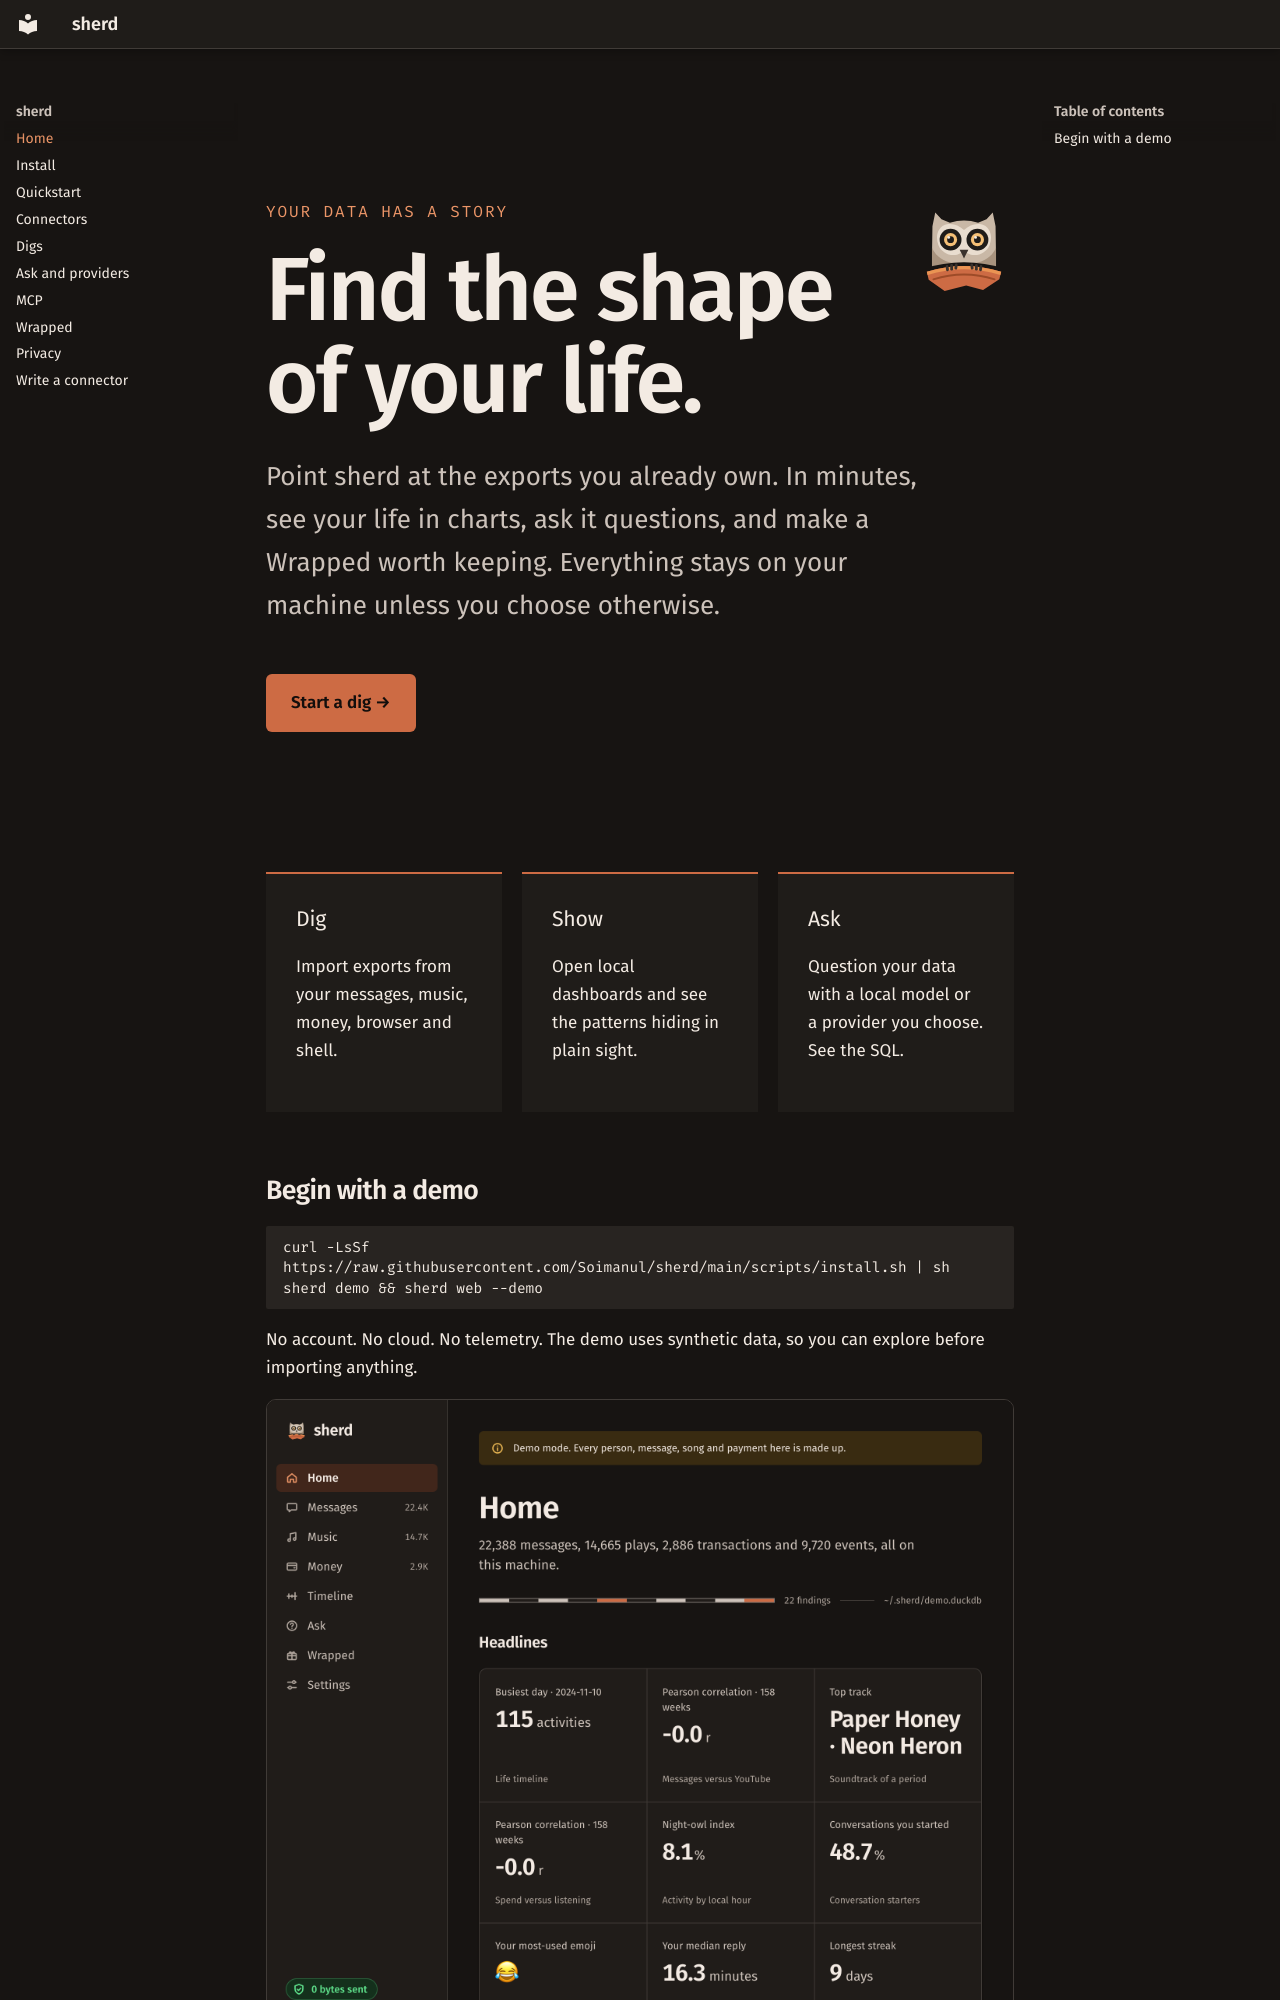

repository: Soimanul/sherd · page: index.html · generator: mkdocs

<div class="hero">
  <img class="hero-owl" src="assets/owl.svg" alt="sherd owl mascot">
  <div class="eyebrow">Your data has a story</div>
  <h1>Find the shape of your life.</h1>
  <p>Point sherd at the exports you already own. In minutes, see your life in charts, ask it questions, and make a Wrapped worth keeping. Everything stays on your machine unless you choose otherwise.</p>
  <a class="cta" href="install/">Start a dig →</a>
</div>

<div class="verb-grid">
  <div class="verb"><h3>Dig</h3><p>Import exports from your messages, music, money, browser and shell.</p></div>
  <div class="verb"><h3>Show</h3><p>Open local dashboards and see the patterns hiding in plain sight.</p></div>
  <div class="verb"><h3>Ask</h3><p>Question your data with a local model or a provider you choose. See the SQL.</p></div>
</div>
